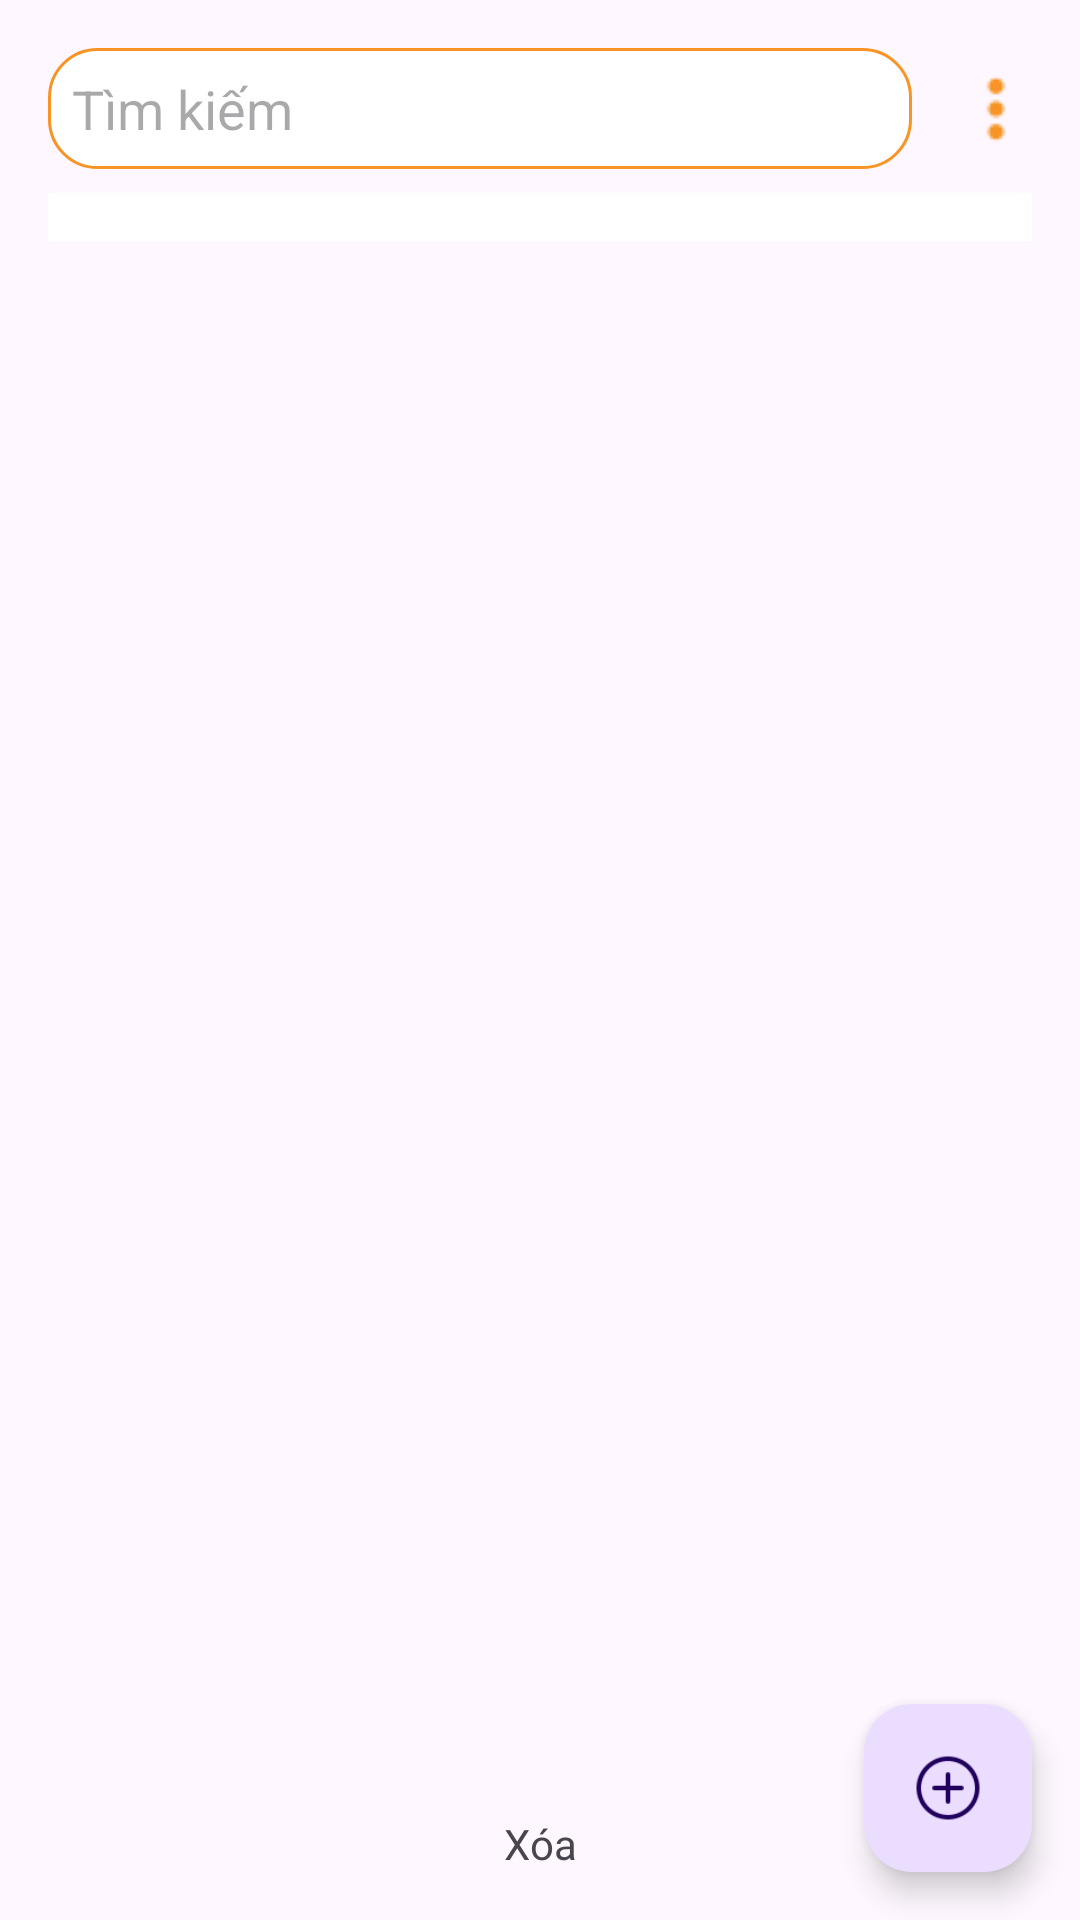

This screen was rendered from an Android layout file. Write that file and the resources it references.
<!-- AndroidManifest.xml: application theme Theme.OneExceriseActivity -->
<!-- res/layout/activity_main.xml -->
<?xml version="1.0" encoding="utf-8"?>
<androidx.constraintlayout.widget.ConstraintLayout xmlns:android="http://schemas.android.com/apk/res/android"
    xmlns:app="http://schemas.android.com/apk/res-auto"
    xmlns:tools="http://schemas.android.com/tools"
    android:layout_width="match_parent"
    android:layout_height="match_parent"
    tools:context=".MainActivity">


    <EditText
        android:id="@+id/et_search"
        android:layout_width="0dp"
        android:layout_height="wrap_content"
        app:layout_constraintStart_toStartOf="parent"
        app:layout_constraintTop_toTopOf="parent"
        app:layout_constraintBottom_toTopOf="@id/rv_note_app"
        android:layout_marginVertical="@dimen/dp16"
        android:layout_marginHorizontal="@dimen/dp16"
        app:layout_constraintWidth_percent="0.8"
        android:background="@drawable/custom_item_search"
        android:padding="@dimen/dp8"
        android:hint="Tìm kiếm"
        />

    <ImageView
        android:id="@+id/iv_option"
        android:layout_width="wrap_content"
        android:layout_height="wrap_content"
        app:layout_constraintTop_toTopOf="@id/et_search"
        app:layout_constraintBottom_toBottomOf="@id/et_search"
        app:layout_constraintStart_toEndOf="@id/et_search"
        app:layout_constraintEnd_toEndOf="parent"
        android:layout_marginHorizontal="@dimen/dp16"
        android:src="@drawable/ic_option"
        />
    <androidx.recyclerview.widget.RecyclerView
        android:id="@+id/rv_note_app"
        android:layout_width="match_parent"
        android:layout_height="wrap_content"
        app:layout_constraintTop_toBottomOf="@id/et_search"
        app:layout_constraintEnd_toEndOf="parent"
        app:layout_constraintStart_toStartOf="parent"
        android:layout_marginVertical="@dimen/dp8"
        android:layout_marginHorizontal="@dimen/dp16"
        android:padding="@dimen/dp8"
        android:background="@color/white"
        />
    <com.google.android.material.floatingactionbutton.FloatingActionButton
        android:id="@+id/iv_button_add"
        android:layout_width="wrap_content"
        android:layout_height="wrap_content"
        app:layout_constraintBottom_toBottomOf="parent"
        app:layout_constraintEnd_toEndOf="parent"
        android:layout_marginVertical="@dimen/dp16"
        android:layout_marginHorizontal="@dimen/dp16"
        android:src="@drawable/ic_bt_add"
        />
    <TextView
        android:id="@+id/iv_bt_delete"
        android:layout_width="wrap_content"
        android:layout_height="wrap_content"
        app:layout_constraintStart_toStartOf="parent"
        app:layout_constraintEnd_toEndOf="parent"
        app:layout_constraintBottom_toBottomOf="parent"
        android:layout_marginVertical="@dimen/dp16"
        android:text="Xóa"
        />

</androidx.constraintlayout.widget.ConstraintLayout>
<!-- resources referenced by this layout -->
<resources>
  <color name="white">#FFFFFFFF</color>
  <dimen name="dp16">16dp</dimen>
  <dimen name="dp8">8dp</dimen>
  <!-- drawable custom_item_search (drawable) -->
  <?xml version="1.0" encoding="utf-8"?>
  <shape xmlns:android="http://schemas.android.com/apk/res/android"
      android:shape="rectangle">
      <stroke android:color="@color/color_primary_app1"
          android:width="1dp"/>
      <solid android:color="@color/white"/>
      <corners android:radius="@dimen/dp16"/>
  
  </shape>
  <!-- drawable ic_bt_add: png bitmap (drawable, 2369 bytes) -->
  <!-- drawable ic_option: png bitmap (drawable, 458 bytes) -->
  <style name="Theme.OneExceriseActivity" parent="Base.Theme.OneExceriseActivity" />
  <color name="color_primary_app1">#F79425</color>
  <style name="Base.Theme.OneExceriseActivity" parent="Theme.Material3.DayNight.NoActionBar">
          
          
      </style>
</resources>
